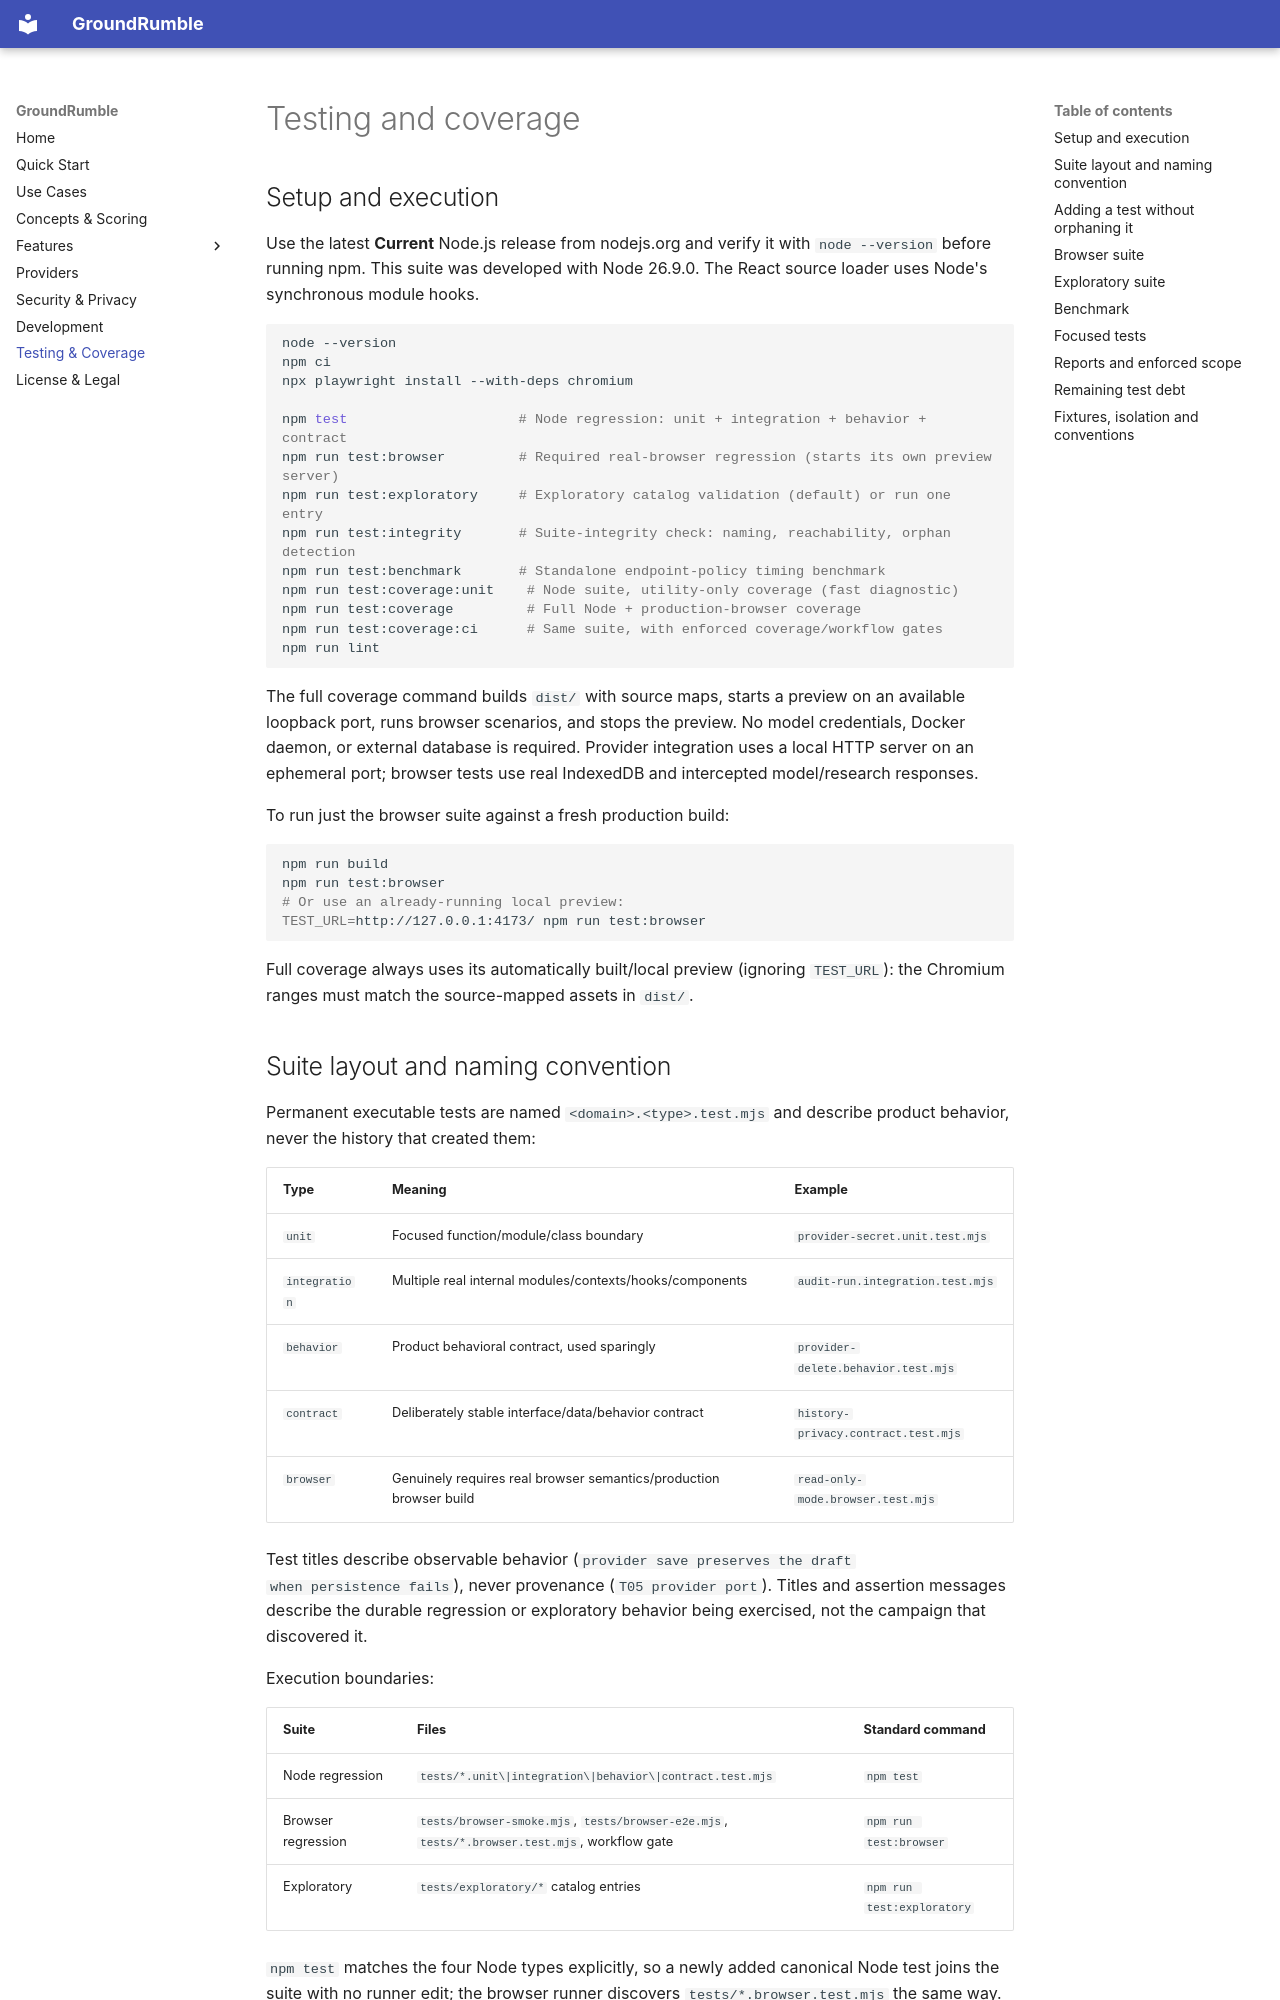

repository: TheDead91/GroundRumble · page: testing/index.html · generator: mkdocs

# Testing and coverage

## Setup and execution

Use the latest **Current** Node.js release from nodejs.org and verify it with
`node --version` before running npm. This suite was developed with Node 26.9.0.
The React source loader uses Node's synchronous module hooks.

```bash
node --version
npm ci
npx playwright install --with-deps chromium

npm test                     # Node regression: unit + integration + behavior + contract
npm run test:browser         # Required real-browser regression (starts its own preview server)
npm run test:exploratory     # Exploratory catalog validation (default) or run one entry
npm run test:integrity       # Suite-integrity check: naming, reachability, orphan detection
npm run test:benchmark       # Standalone endpoint-policy timing benchmark
npm run test:coverage:unit    # Node suite, utility-only coverage (fast diagnostic)
npm run test:coverage         # Full Node + production-browser coverage
npm run test:coverage:ci      # Same suite, with enforced coverage/workflow gates
npm run lint
```

The full coverage command builds `dist/` with source maps, starts a preview on
an available loopback port, runs browser scenarios, and stops the preview.
No model credentials, Docker daemon, or external database is required. Provider
integration uses a local HTTP server on an ephemeral port; browser tests use
real IndexedDB and intercepted model/research responses.

To run just the browser suite against a fresh production build:

```bash
npm run build
npm run test:browser
# Or use an already-running local preview:
TEST_URL=http://127.0.0.1:4173/ npm run test:browser
```

Full coverage always uses its automatically built/local preview (ignoring
`TEST_URL`): the Chromium ranges must match the source-mapped assets in `dist/`.

## Suite layout and naming convention

Permanent executable tests are named `<domain>.<type>.test.mjs` and describe
product behavior, never the history that created them:

| Type | Meaning | Example |
| --- | --- | --- |
| `unit` | Focused function/module/class boundary | `provider-secret.unit.test.mjs` |
| `integration` | Multiple real internal modules/contexts/hooks/components | `audit-run.integration.test.mjs` |
| `behavior` | Product behavioral contract, used sparingly | `provider-delete.behavior.test.mjs` |
| `contract` | Deliberately stable interface/data/behavior contract | `history-privacy.contract.test.mjs` |
| `browser` | Genuinely requires real browser semantics/production browser build | `read-only-mode.browser.test.mjs` |

Test titles describe observable behavior (`provider save preserves the draft
when persistence fails`), never provenance (`T05 provider port`). Titles and
assertion messages describe the durable regression or exploratory behavior
being exercised, not the campaign that discovered it.

Execution boundaries:

| Suite | Files | Standard command |
| --- | --- | --- |
| Node regression | `tests/*.unit\|integration\|behavior\|contract.test.mjs` | `npm test` |
| Browser regression | `tests/browser-smoke.mjs`, `tests/browser-e2e.mjs`, `tests/*.browser.test.mjs`, workflow gate | `npm run test:browser` |
| Exploratory | `tests/exploratory/*` catalog entries | `npm run test:exploratory` |

`npm test` matches the four Node types explicitly, so a newly added canonical
Node test joins the suite with no runner edit; the browser runner discovers
`tests/*.browser.test.mjs` the same way.
